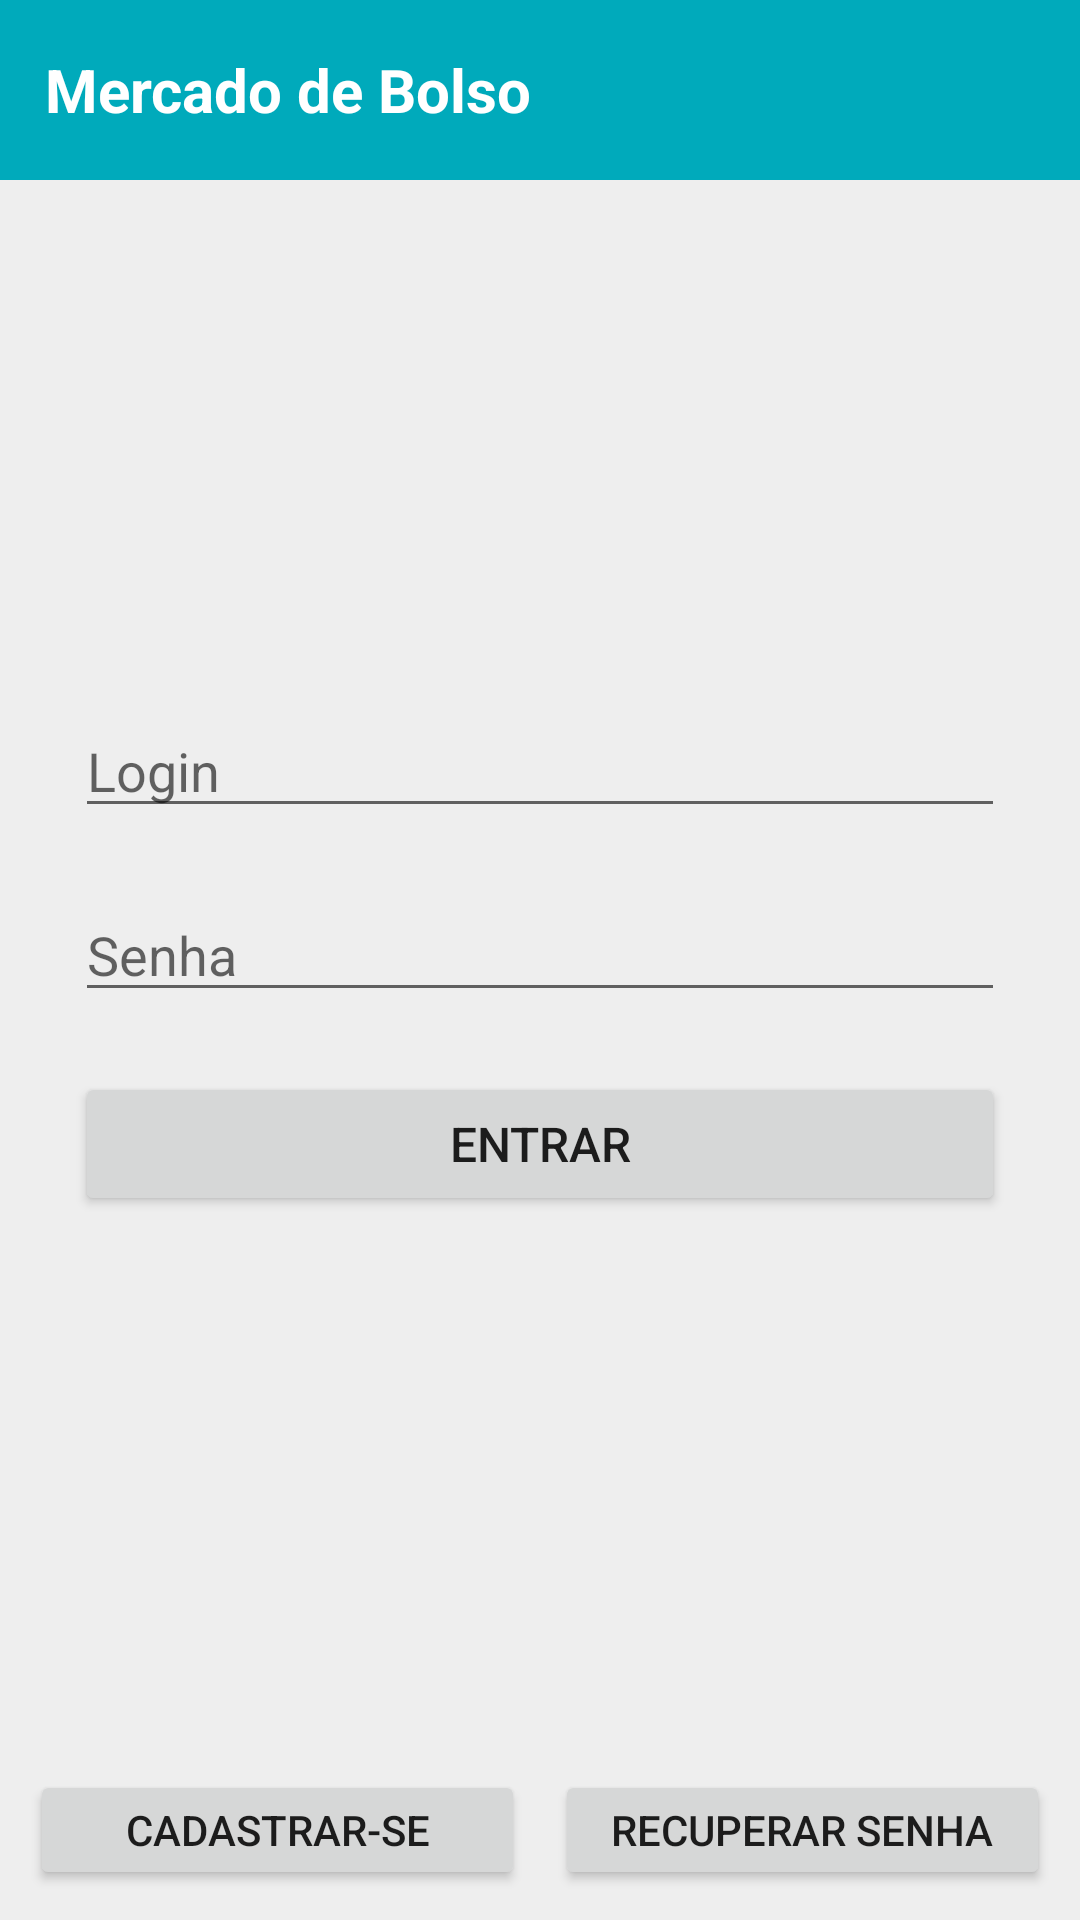

Layout XML and referenced resources for this Android screen:
<!-- AndroidManifest.xml: application theme Theme.AppCompat.Light.NoActionBar -->
<!-- res/layout/login.xml -->
<?xml version="1.0" encoding="utf-8"?>
    <RelativeLayout
        xmlns:android="http://schemas.android.com/apk/res/android"
        android:layout_width="match_parent"
        android:layout_height="fill_parent"
        android:id="@+id/Main"
        android:background="@color/quaseBranco"
        android:fitsSystemWindows="false"
        >
        <RelativeLayout
            android:layout_width="match_parent"
            android:layout_height="60dp"
            android:background="@color/bg1"
            android:paddingLeft="15dp"
            android:paddingRight="5dp"
            android:gravity="center_vertical"
            android:layout_alignParentTop="true"
            android:id="@+id/headerApp">

            <TextView
                android:id="@+id/tituloMain"
                android:layout_width="wrap_content"
                android:layout_height="wrap_content"
                android:text="@string/app_name"
                android:textColor="@color/branco"
                android:textSize="20dp"
                android:textStyle="bold"
                android:layout_centerVertical="true"
                />

        </RelativeLayout>


        <LinearLayout
            android:id="@+id/main"
            android:orientation="vertical"
            android:layout_width="match_parent"
            android:layout_height="wrap_content"
            android:padding="15dp"
            android:gravity="center"
            android:layout_below="@+id/headerApp"
            android:layout_above="@+id/botoes"
            >

            <EditText
                android:id="@+id/input_login"
                android:layout_width="match_parent"
                android:layout_height="wrap_content"
                android:hint="Login"
                android:singleLine="true"
                android:layout_margin="10dp"
                android:capitalize="none"
                android:inputType="textNoSuggestions" />
            <EditText
                android:id="@+id/input_senha"
                android:layout_width="match_parent"
                android:layout_height="wrap_content"
                android:hint="Senha"
                android:layout_margin="10dp"
                android:inputType="textPassword" />
            <Button
                android:id="@+id/btn_login"
                android:layout_width="match_parent"
                android:layout_height="wrap_content"
                android:layout_alignParentStart="true"
                android:text="Entrar"
                android:textSize="16dp"
                android:layout_margin="10dp"
                />
        </LinearLayout>
        <RelativeLayout
            android:id="@+id/botoes"
            android:layout_width="match_parent"
            android:layout_height="60dp"
            android:layout_alignParentBottom="true"
            android:gravity="center_vertical"
            >

            <LinearLayout
                android:orientation="horizontal"
                android:layout_width="match_parent"
                android:layout_height="40dp"
                android:paddingRight="10dp"
                android:paddingLeft="10dp"

                >

                <Button
                    android:id="@+id/btn_cadastrar"
                    android:layout_width="0dp"
                    android:layout_weight=".5"
                    android:layout_height="match_parent"
                    android:layout_marginRight="10dp"
                    android:layout_alignParentEnd="true"

                    android:text="cadastrar-se"
                    />
                <Button
                    android:id="@+id/btn_recuperar_senha"
                    android:layout_width="0dp"
                    android:layout_weight=".5"
                    android:layout_height="match_parent"
                    android:layout_alignParentEnd="true"
                    android:text="Recuperar senha"
                    />

            </LinearLayout>
        </RelativeLayout>

    </RelativeLayout>
<!-- resources referenced by this layout -->
<resources>
  <color name="bg1">#00aabb</color>
  <color name="branco">#FFF</color>
  <color name="quaseBranco">#eee</color>
  <string name="app_name">Mercado de Bolso</string>
</resources>
